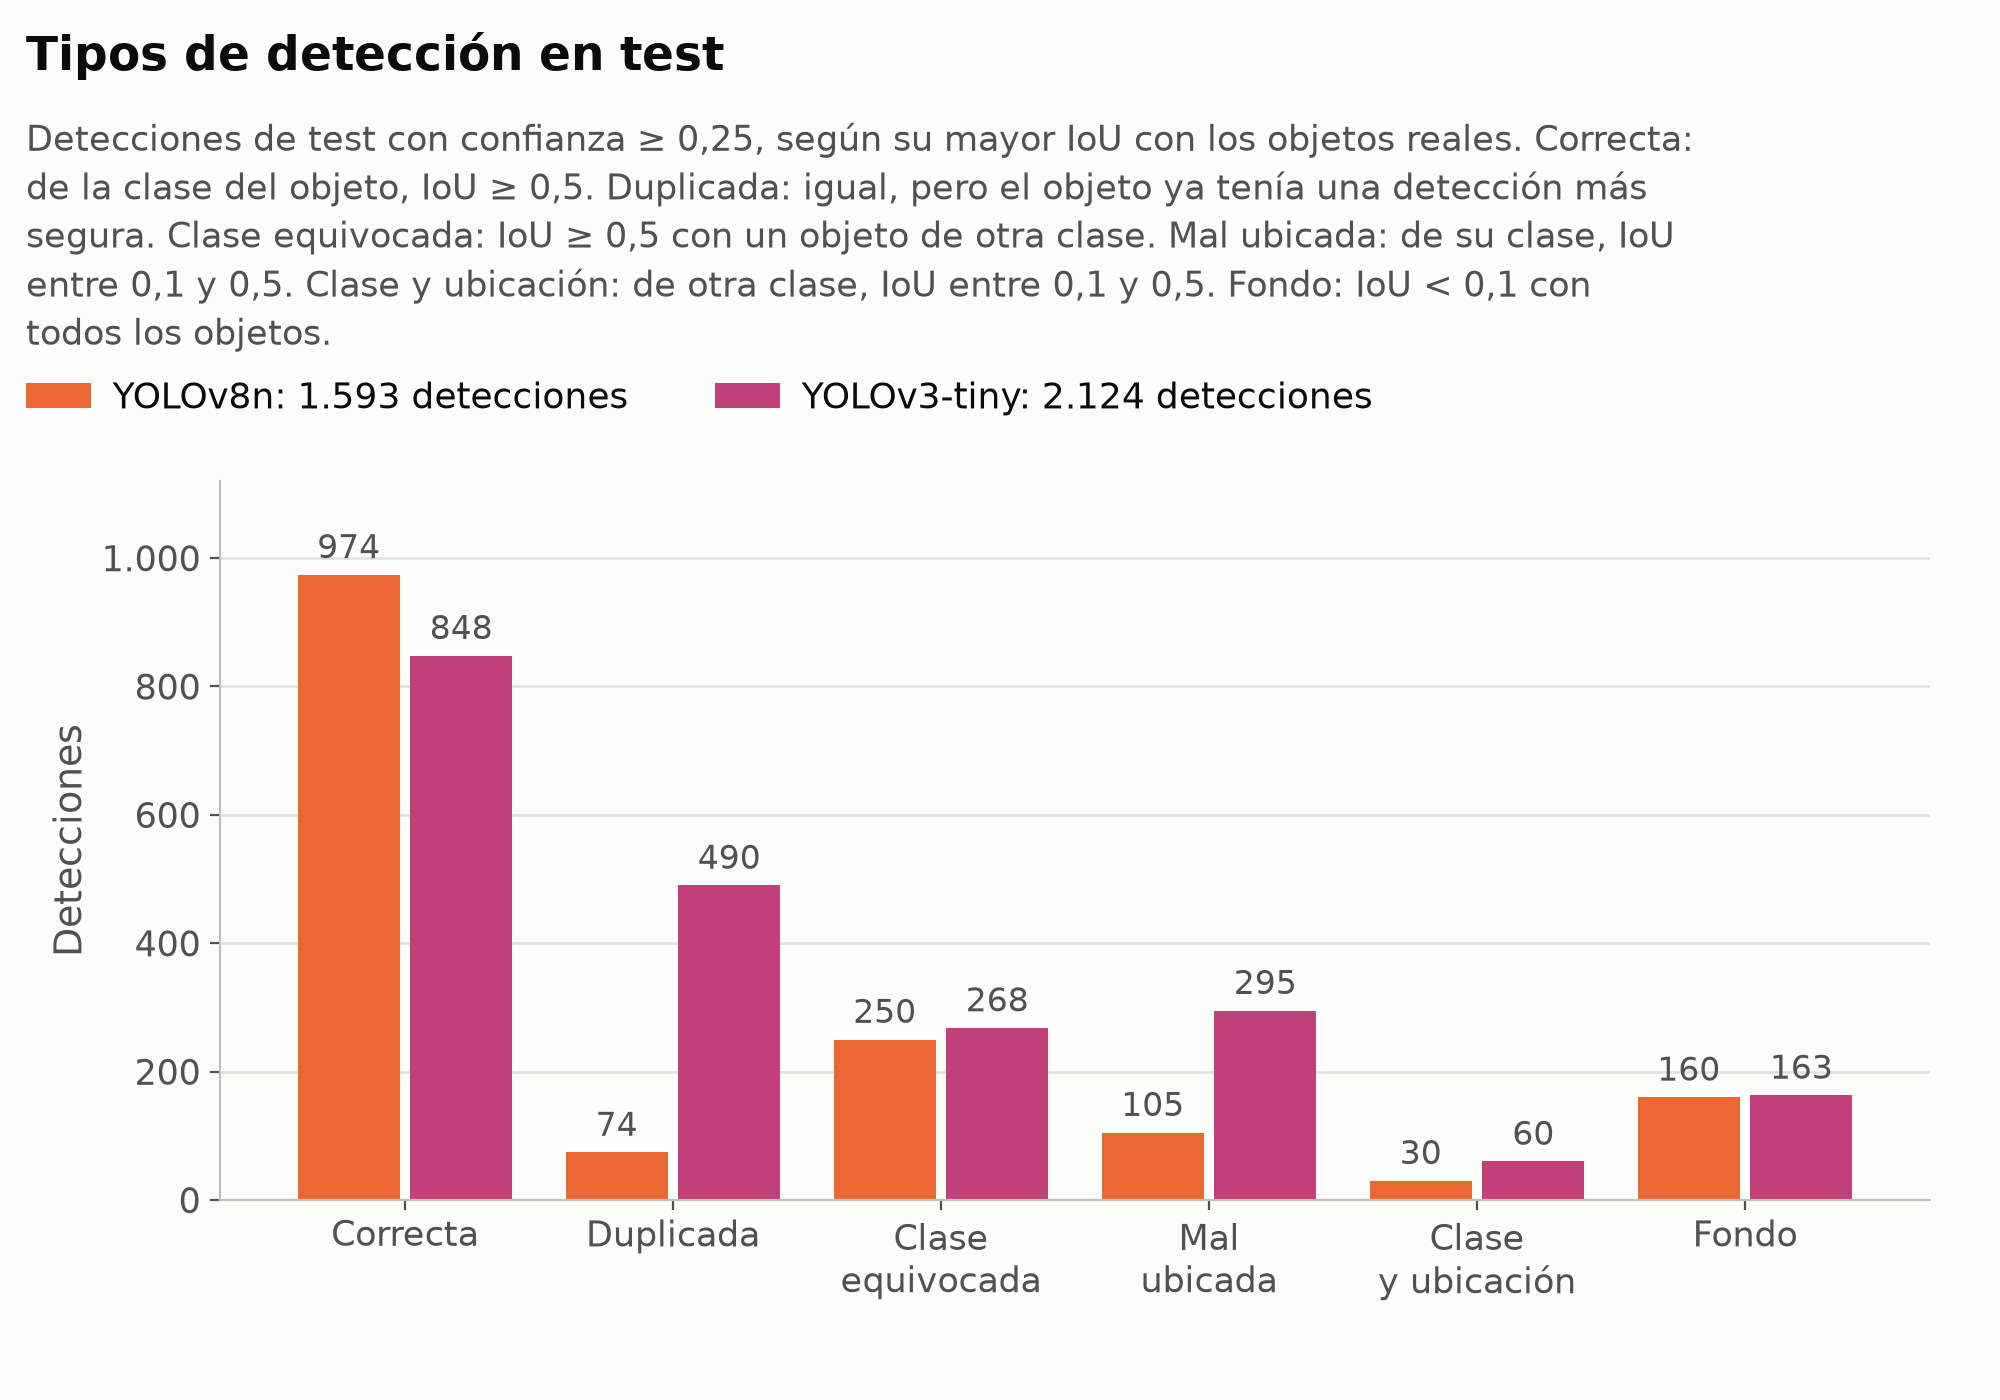

Source data for this figure (header and first rows):
tipo, YOLOv8n, YOLOv3-tiny
Correcta, 974, 848
Duplicada, 74, 490
Clase equivocada, 250, 268
Mal ubicada, 105, 295
Clase y ubicación, 30, 60
Fondo, 160, 163
